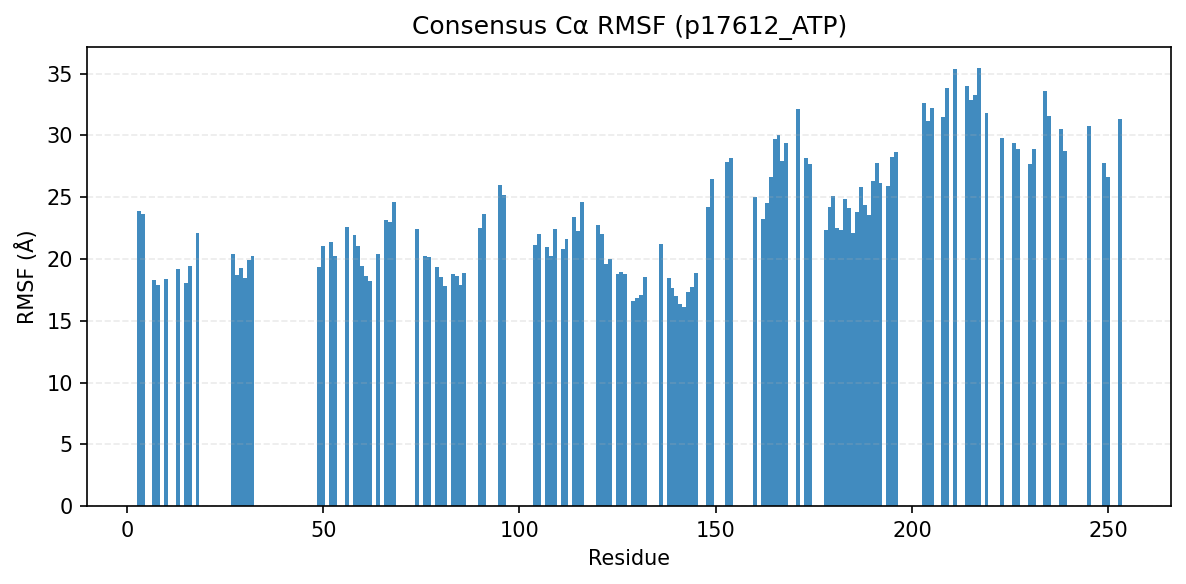

The file beside this chart, header and first rows:
consensus_index, resid, aa, rmsf_A
0, 3, R, 23.89
1, 4, I, 23.63
2, 7, L, 18.33
3, 8, G, 17.92
4, 10, G, 18.36
5, 13, G, 19.19
6, 15, V, 18.06
7, 16, M, 19.46
8, 18, V, 22.13
11, 27, Y, 20.44
12, 28, A, 18.67
13, 29, M, 19.28
14, 30, K, 18.46
15, 31, I, 19.92
16, 32, L, 20.25
17, 49, E, 19.33
18, 50, K, 21.02
19, 52, I, 21.41
20, 53, L, 20.25
21, 56, V, 22.56
22, 58, F, 21.95
23, 59, P, 21.05
24, 60, F, 19.43
25, 61, L, 18.61
26, 62, V, 18.19
27, 64, L, 20.38
28, 66, F, 23.17
29, 67, S, 23.03
30, 68, F, 24.63
31, 74, L, 22.41
32, 76, M, 20.25
33, 77, V, 20.18
34, 79, E, 19.32
35, 80, Y, 18.52
36, 81, V, 17.83
37, 83, G, 18.78
38, 84, G, 18.59
39, 85, E, 17.92
40, 86, M, 18.84
41, 90, L, 22.49
42, 91, R, 23.63
44, 95, R, 25.96
45, 96, F, 25.19
46, 104, Y, 21.17
47, 105, A, 22.02
48, 107, Q, 20.94
49, 108, I, 20.2
50, 109, V, 22.41
51, 111, T, 20.81
52, 112, F, 21.6
53, 114, Y, 23.39
54, 115, L, 22.28
55, 116, H, 24.63
56, 120, L, 22.77
57, 121, I, 22
58, 122, Y, 19.6
59, 123, R, 19.99
60, 125, L, 18.76
61, 126, K, 18.91
62, 127, P, 18.75
... 70 more rows
